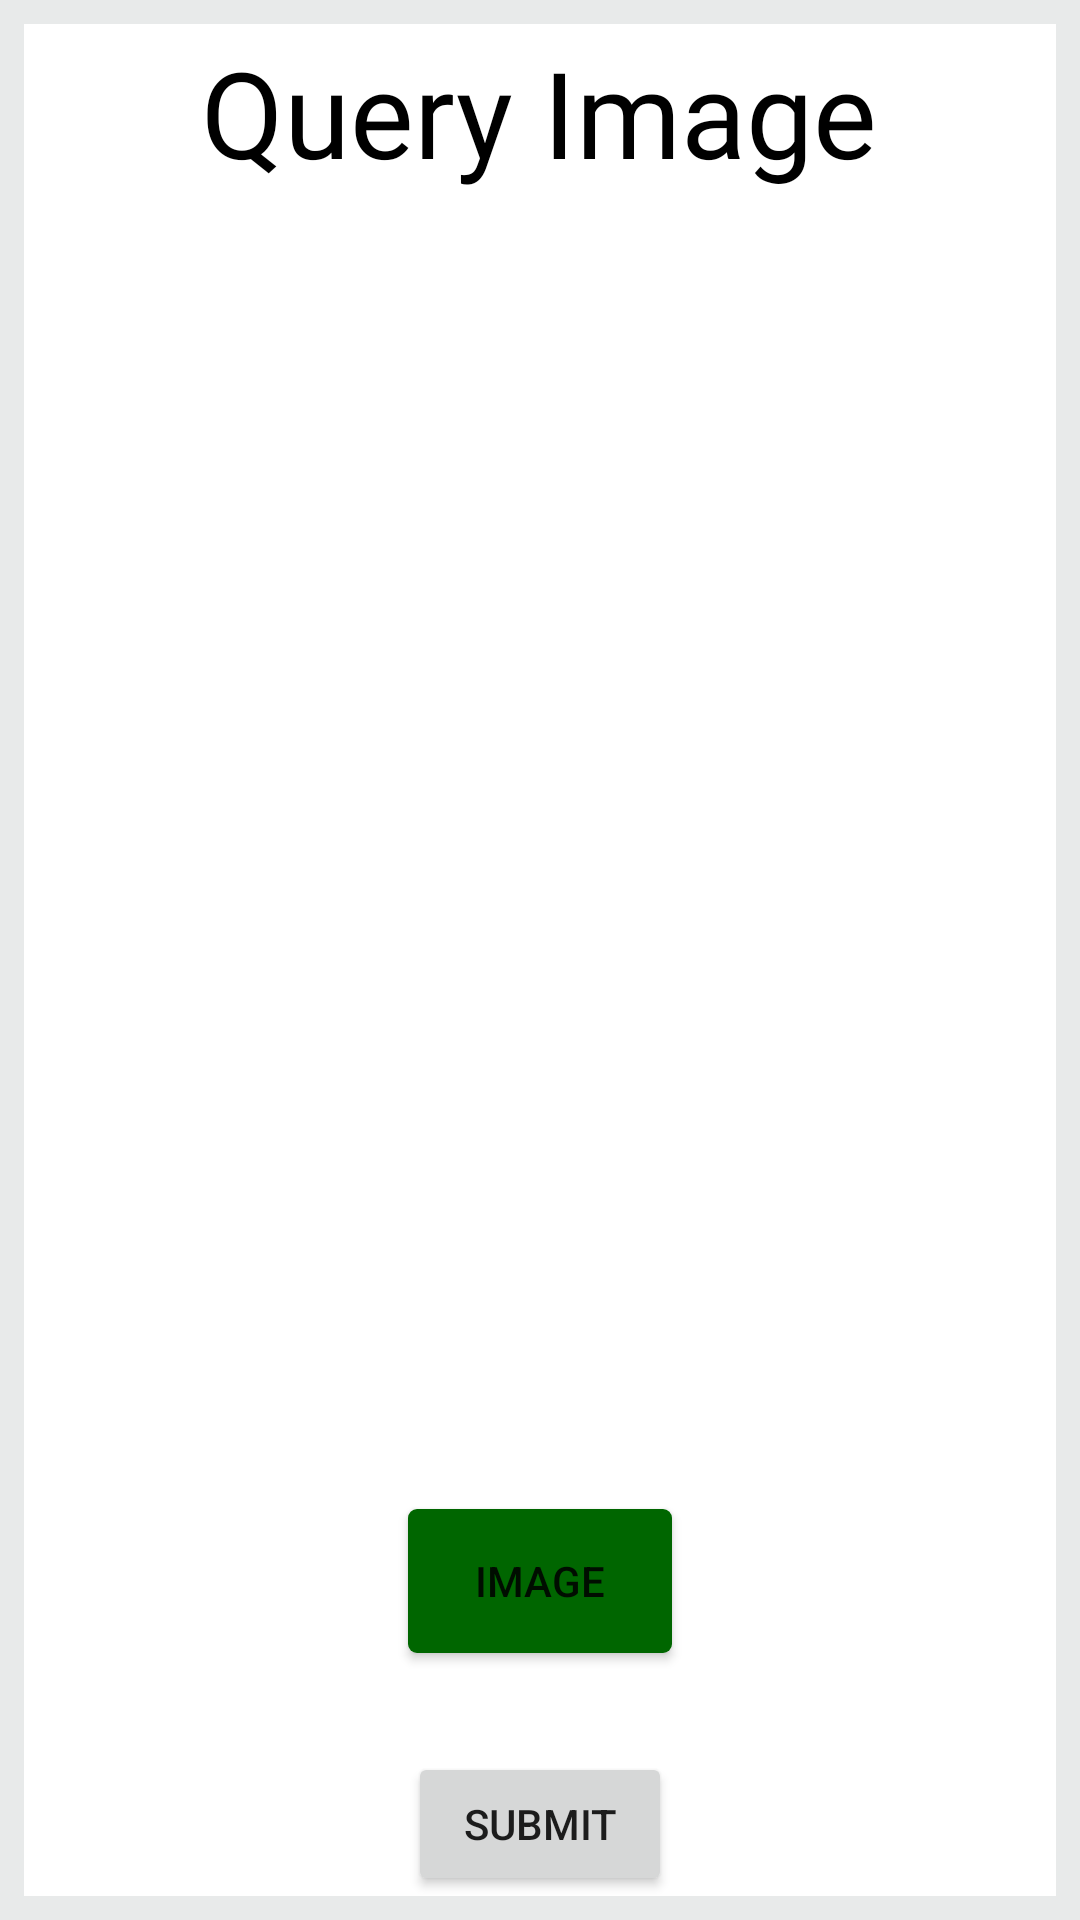

Produce the Android XML layout that renders to this screen, including the resource entries it uses.
<!-- AndroidManifest.xml: application theme Theme.CropIdentifier -->
<!-- res/layout/activity_add_query.xml -->
<?xml version="1.0" encoding="utf-8"?>
<LinearLayout xmlns:android="http://schemas.android.com/apk/res/android"
    xmlns:app="http://schemas.android.com/apk/res-auto"
    xmlns:tools="http://schemas.android.com/tools"
    android:layout_width="match_parent"
    android:layout_height="match_parent"
    android:orientation="vertical"
    android:background="#e8eaea"
    android:padding="8dp"
    android:weightSum="10"
    tools:context=".activities.AddQuery">

    <LinearLayout
        android:layout_width="match_parent"
        android:layout_height="wrap_content"
        android:layout_weight="1"
        android:gravity="center"
        android:background="@color/white"
        android:orientation="vertical">

        <TextView
            android:text="Query Image"
            android:fontFamily="@font/comicsans"
            android:textSize="40sp"
            android:textColor="@color/black"
            android:layout_width="wrap_content"
            android:layout_height="wrap_content"/>


    </LinearLayout>

    <LinearLayout
        android:layout_width="match_parent"
        android:layout_height="wrap_content"
        android:layout_weight="6"
        android:gravity="center"
        android:background="@color/white"
        android:orientation="vertical">

        <ImageView
            android:layout_width="300dp"
            android:layout_height="400dp"
            android:id="@+id/iv_image"/>

        <Button
            android:layout_marginTop="20dp"
            android:layout_width="wrap_content"
            android:layout_height="wrap_content"
            android:onClick="pickImage"
            android:background="@drawable/background"
            android:text="Image" />


    </LinearLayout>

    <LinearLayout
        android:layout_width="match_parent"
        android:layout_height="wrap_content"
        android:background="@color/white"
        android:gravity="bottom|center"
        android:layout_weight="3"
        android:orientation="horizontal">

        <TextView
            android:layout_width="wrap_content"
            android:layout_height="wrap_content"
            android:id="@+id/tv_lat"/>

        <Button
            android:text="Submit"
            android:onClick="uploadQuery"
            android:layout_width="wrap_content"
            android:layout_height="wrap_content"/>

        <TextView
            android:layout_width="wrap_content"
            android:layout_height="wrap_content"
            android:id="@+id/tv_long"/>

    </LinearLayout>

</LinearLayout>
<!-- resources referenced by this layout -->
<resources>
  <color name="black">#FF000000</color>
  <color name="white">#FFFFFFFF</color>
  <!-- drawable background (drawable) -->
  <?xml version="1.0" encoding="utf-8"?>
  <shape xmlns:android="http://schemas.android.com/apk/res/android">
  
      <corners android:radius="3dp"/>
  
      <solid android:color="@color/appTheme"/>
  
  </shape>
  <style name="Theme.CropIdentifier" parent="Theme.MaterialComponents.DayNight.DarkActionBar">
          
          <item name="colorPrimary">@color/appTheme</item>
          <item name="colorPrimaryVariant">@color/purple_700</item>
          <item name="colorOnPrimary">@color/white</item>
          
          <item name="colorSecondary">@color/teal_200</item>
          <item name="colorSecondaryVariant">@color/teal_700</item>
          <item name="colorOnSecondary">@color/black</item>
          
          <item name="android:statusBarColor" tools:targetApi="l">?attr/colorPrimary</item>
          
      </style>
  <color name="appTheme">#006600</color>
  <color name="purple_700">#FF3700B3</color>
  <color name="teal_200">#FF03DAC5</color>
  <color name="teal_700">#FF018786</color>
</resources>
